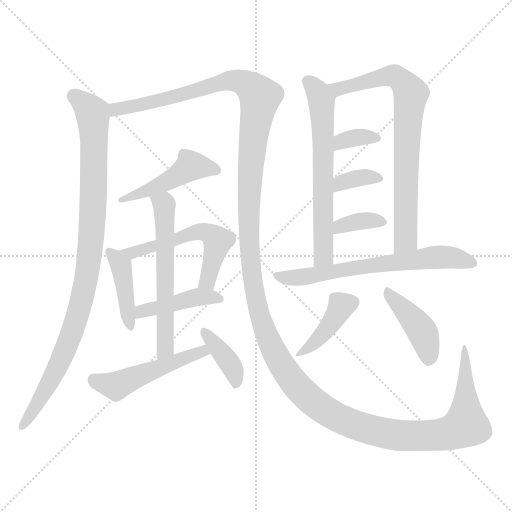
t = 0.00 s
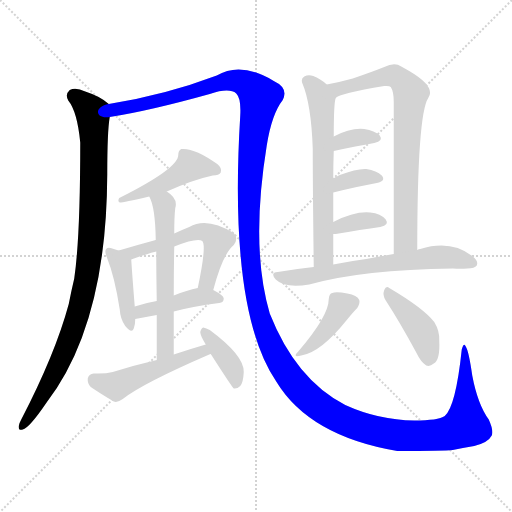
t = 2.46 s
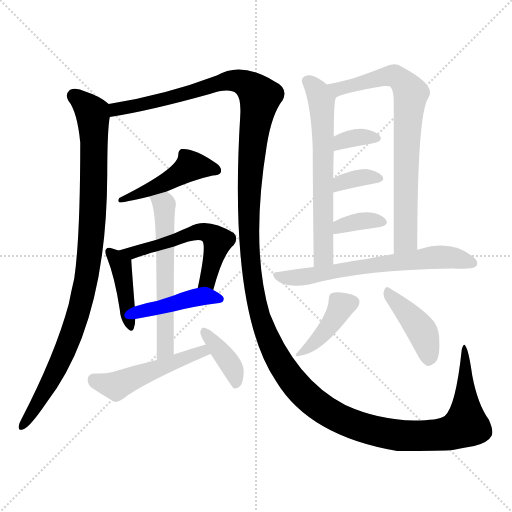
t = 4.92 s
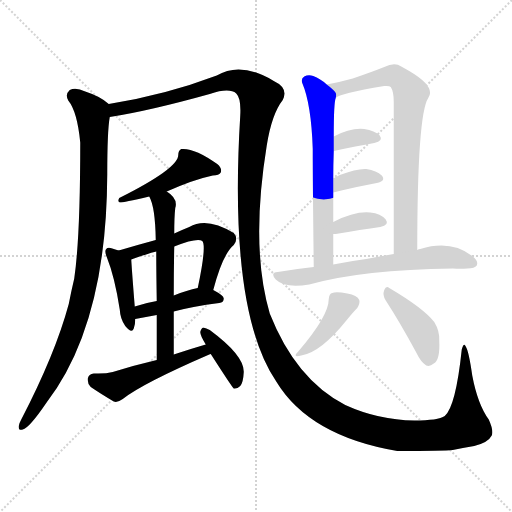
t = 7.38 s
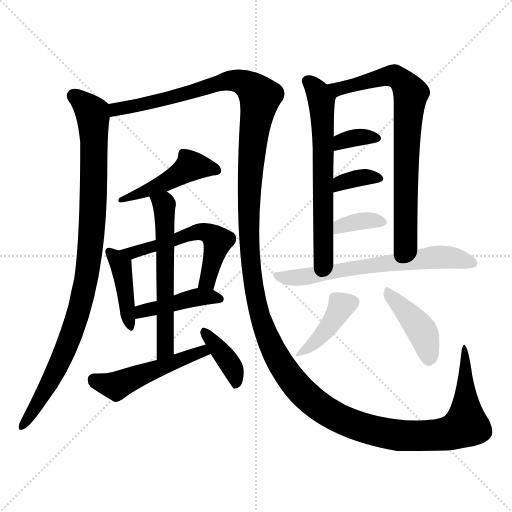
t = 9.84 s
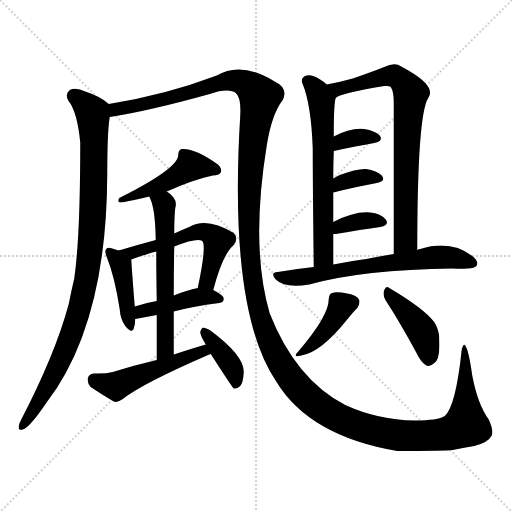
t = 12.30 s

The animated SVG that drew these frames (rendered in a browser with its animation timeline set to each time). Animation: 17 CSS @keyframes rules; one cycle of 12.30 s.

<svg version="1.1" viewBox="0 0 1024 1024" xmlns="http://www.w3.org/2000/svg">
  <g stroke="lightgray" stroke-dasharray="1,1" stroke-width="1" transform="scale(4, 4)">
    <line x1="0" y1="0" x2="256" y2="256"></line>
    <line x1="256" y1="0" x2="0" y2="256"></line>
    <line x1="128" y1="0" x2="128" y2="256"></line>
    <line x1="0" y1="128" x2="256" y2="128"></line>
  </g>
<g transform="scale(1, -1) translate(0, -900)">
   <style type="text/css">
    @keyframes keyframes0 {
      from {
       stroke: blue;
       stroke-dashoffset: 960;
       stroke-width: 128;
       }
       76% {
       animation-timing-function: step-end;
       stroke: blue;
       stroke-dashoffset: 0;
       stroke-width: 128;
       }
       to {
       stroke: black;
       stroke-width: 1024;
       }
       }
       #make-me-a-hanzi-animation-0 {
         animation: keyframes0 1.031250s both;
         animation-delay: 0.000000s;
         animation-timing-function: linear;
       }
    @keyframes keyframes1 {
      from {
       stroke: blue;
       stroke-dashoffset: 1697;
       stroke-width: 128;
       }
       85% {
       animation-timing-function: step-end;
       stroke: blue;
       stroke-dashoffset: 0;
       stroke-width: 128;
       }
       to {
       stroke: black;
       stroke-width: 1024;
       }
       }
       #make-me-a-hanzi-animation-1 {
         animation: keyframes1 1.631022s both;
         animation-delay: 1.031250s;
         animation-timing-function: linear;
       }
    @keyframes keyframes2 {
      from {
       stroke: blue;
       stroke-dashoffset: 470;
       stroke-width: 128;
       }
       60% {
       animation-timing-function: step-end;
       stroke: blue;
       stroke-dashoffset: 0;
       stroke-width: 128;
       }
       to {
       stroke: black;
       stroke-width: 1024;
       }
       }
       #make-me-a-hanzi-animation-2 {
         animation: keyframes2 0.632487s both;
         animation-delay: 2.662272s;
         animation-timing-function: linear;
       }
    @keyframes keyframes3 {
      from {
       stroke: blue;
       stroke-dashoffset: 415;
       stroke-width: 128;
       }
       57% {
       animation-timing-function: step-end;
       stroke: blue;
       stroke-dashoffset: 0;
       stroke-width: 128;
       }
       to {
       stroke: black;
       stroke-width: 1024;
       }
       }
       #make-me-a-hanzi-animation-3 {
         animation: keyframes3 0.587728s both;
         animation-delay: 3.294759s;
         animation-timing-function: linear;
       }
    @keyframes keyframes4 {
      from {
       stroke: blue;
       stroke-dashoffset: 551;
       stroke-width: 128;
       }
       64% {
       animation-timing-function: step-end;
       stroke: blue;
       stroke-dashoffset: 0;
       stroke-width: 128;
       }
       to {
       stroke: black;
       stroke-width: 1024;
       }
       }
       #make-me-a-hanzi-animation-4 {
         animation: keyframes4 0.698405s both;
         animation-delay: 3.882487s;
         animation-timing-function: linear;
       }
    @keyframes keyframes5 {
      from {
       stroke: blue;
       stroke-dashoffset: 428;
       stroke-width: 128;
       }
       58% {
       animation-timing-function: step-end;
       stroke: blue;
       stroke-dashoffset: 0;
       stroke-width: 128;
       }
       to {
       stroke: black;
       stroke-width: 1024;
       }
       }
       #make-me-a-hanzi-animation-5 {
         animation: keyframes5 0.598307s both;
         animation-delay: 4.580892s;
         animation-timing-function: linear;
       }
    @keyframes keyframes6 {
      from {
       stroke: blue;
       stroke-dashoffset: 590;
       stroke-width: 128;
       }
       66% {
       animation-timing-function: step-end;
       stroke: blue;
       stroke-dashoffset: 0;
       stroke-width: 128;
       }
       to {
       stroke: black;
       stroke-width: 1024;
       }
       }
       #make-me-a-hanzi-animation-6 {
         animation: keyframes6 0.730143s both;
         animation-delay: 5.179199s;
         animation-timing-function: linear;
       }
    @keyframes keyframes7 {
      from {
       stroke: blue;
       stroke-dashoffset: 501;
       stroke-width: 128;
       }
       62% {
       animation-timing-function: step-end;
       stroke: blue;
       stroke-dashoffset: 0;
       stroke-width: 128;
       }
       to {
       stroke: black;
       stroke-width: 1024;
       }
       }
       #make-me-a-hanzi-animation-7 {
         animation: keyframes7 0.657715s both;
         animation-delay: 5.909342s;
         animation-timing-function: linear;
       }
    @keyframes keyframes8 {
      from {
       stroke: blue;
       stroke-dashoffset: 382;
       stroke-width: 128;
       }
       55% {
       animation-timing-function: step-end;
       stroke: blue;
       stroke-dashoffset: 0;
       stroke-width: 128;
       }
       to {
       stroke: black;
       stroke-width: 1024;
       }
       }
       #make-me-a-hanzi-animation-8 {
         animation: keyframes8 0.560872s both;
         animation-delay: 6.567057s;
         animation-timing-function: linear;
       }
    @keyframes keyframes9 {
      from {
       stroke: blue;
       stroke-dashoffset: 632;
       stroke-width: 128;
       }
       67% {
       animation-timing-function: step-end;
       stroke: blue;
       stroke-dashoffset: 0;
       stroke-width: 128;
       }
       to {
       stroke: black;
       stroke-width: 1024;
       }
       }
       #make-me-a-hanzi-animation-9 {
         animation: keyframes9 0.764323s both;
         animation-delay: 7.127930s;
         animation-timing-function: linear;
       }
    @keyframes keyframes10 {
      from {
       stroke: blue;
       stroke-dashoffset: 757;
       stroke-width: 128;
       }
       71% {
       animation-timing-function: step-end;
       stroke: blue;
       stroke-dashoffset: 0;
       stroke-width: 128;
       }
       to {
       stroke: black;
       stroke-width: 1024;
       }
       }
       #make-me-a-hanzi-animation-10 {
         animation: keyframes10 0.866048s both;
         animation-delay: 7.892253s;
         animation-timing-function: linear;
       }
    @keyframes keyframes11 {
      from {
       stroke: blue;
       stroke-dashoffset: 342;
       stroke-width: 128;
       }
       53% {
       animation-timing-function: step-end;
       stroke: blue;
       stroke-dashoffset: 0;
       stroke-width: 128;
       }
       to {
       stroke: black;
       stroke-width: 1024;
       }
       }
       #make-me-a-hanzi-animation-11 {
         animation: keyframes11 0.528320s both;
         animation-delay: 8.758301s;
         animation-timing-function: linear;
       }
    @keyframes keyframes12 {
      from {
       stroke: blue;
       stroke-dashoffset: 347;
       stroke-width: 128;
       }
       53% {
       animation-timing-function: step-end;
       stroke: blue;
       stroke-dashoffset: 0;
       stroke-width: 128;
       }
       to {
       stroke: black;
       stroke-width: 1024;
       }
       }
       #make-me-a-hanzi-animation-12 {
         animation: keyframes12 0.532389s both;
         animation-delay: 9.286621s;
         animation-timing-function: linear;
       }
    @keyframes keyframes13 {
      from {
       stroke: blue;
       stroke-dashoffset: 355;
       stroke-width: 128;
       }
       54% {
       animation-timing-function: step-end;
       stroke: blue;
       stroke-dashoffset: 0;
       stroke-width: 128;
       }
       to {
       stroke: black;
       stroke-width: 1024;
       }
       }
       #make-me-a-hanzi-animation-13 {
         animation: keyframes13 0.538900s both;
         animation-delay: 9.819010s;
         animation-timing-function: linear;
       }
    @keyframes keyframes14 {
      from {
       stroke: blue;
       stroke-dashoffset: 645;
       stroke-width: 128;
       }
       68% {
       animation-timing-function: step-end;
       stroke: blue;
       stroke-dashoffset: 0;
       stroke-width: 128;
       }
       to {
       stroke: black;
       stroke-width: 1024;
       }
       }
       #make-me-a-hanzi-animation-14 {
         animation: keyframes14 0.774902s both;
         animation-delay: 10.357910s;
         animation-timing-function: linear;
       }
    @keyframes keyframes15 {
      from {
       stroke: blue;
       stroke-dashoffset: 402;
       stroke-width: 128;
       }
       57% {
       animation-timing-function: step-end;
       stroke: blue;
       stroke-dashoffset: 0;
       stroke-width: 128;
       }
       to {
       stroke: black;
       stroke-width: 1024;
       }
       }
       #make-me-a-hanzi-animation-15 {
         animation: keyframes15 0.577148s both;
         animation-delay: 11.132813s;
         animation-timing-function: linear;
       }
    @keyframes keyframes16 {
      from {
       stroke: blue;
       stroke-dashoffset: 415;
       stroke-width: 128;
       }
       57% {
       animation-timing-function: step-end;
       stroke: blue;
       stroke-dashoffset: 0;
       stroke-width: 128;
       }
       to {
       stroke: black;
       stroke-width: 1024;
       }
       }
       #make-me-a-hanzi-animation-16 {
         animation: keyframes16 0.587728s both;
         animation-delay: 11.709961s;
         animation-timing-function: linear;
       }
</style>
<path d="M 217.5 692.0 Q 201.5 707.0 170.5 717.0 Q 151.5 726.0 139.5 720.0 Q 129.5 711.0 136.5 699.0 Q 154.5 677.0 160.5 615.0 Q 160.5 425.0 148.5 343.0 Q 142.5 318.0 137.5 292.0 Q 110.5 192.0 42.5 61.0 Q 38.5 54.0 37.5 48.0 Q 36.5 38.0 45.5 41.0 Q 58.5 44.0 92.5 94.0 Q 213.5 251.0 214.5 551.0 Q 214.5 638.0 219.5 666.0 C 222.5 689.0 222.5 689.0 217.5 692.0 Z" fill="lightgray"></path> 
<path d="M 219.5 666.0 Q 297.5 678.0 419.5 712.0 Q 458.5 725.0 472.5 713.0 Q 482.5 703.0 480.5 669.0 Q 456.5 278.0 552.5 137.0 Q 618.5 28.0 794.5 -2.0 Q 888.5 -2.0 905.5 0.0 Q 924.5 4.0 948.5 8.0 Q 976.5 15.0 983.5 29.0 Q 987.5 39.0 977.5 61.0 Q 955.5 91.0 944.5 149.0 Q 937.5 198.0 931.5 207.0 Q 927.5 216.0 923.5 201.0 Q 911.5 87.0 889.5 68.0 Q 876.5 59.0 828.5 59.0 Q 756.5 60.0 690.5 90.0 Q 591.5 141.0 539.5 273.0 Q 500.5 406.0 533.5 609.0 Q 543.5 672.0 565.5 700.0 Q 577.5 724.0 547.5 738.0 Q 481.5 778.0 433.5 749.0 Q 330.5 710.0 217.5 692.0 C 187.5 687.0 189.5 661.0 219.5 666.0 Z" fill="lightgray"></path> 
<path d="M 333.5 517.0 Q 387.5 541.0 425.5 549.0 Q 438.5 549.0 441.5 555.0 Q 444.5 564.0 434.5 572.0 Q 388.5 605.0 362.5 602.0 Q 356.5 599.0 356.5 590.0 Q 356.5 563.0 238.5 504.0 Q 234.5 497.0 239.5 495.0 Q 246.5 495.0 298.5 507.0 L 333.5 517.0 Z" fill="lightgray"></path> 
<path d="M 237.5 399.0 Q 233.5 400.0 224.5 403.0 Q 215.5 406.0 212.5 402.0 Q 208.5 398.0 213.5 386.0 Q 229.5 346.0 239.5 281.0 Q 240.5 262.0 250.5 248.0 Q 263.5 232.0 267.5 243.0 Q 270.5 250.0 270.5 262.0 L 269.5 287.0 Q 263.5 362.0 262.5 381.0 C 261.5 392.0 261.5 392.0 237.5 399.0 Z" fill="lightgray"></path> 
<path d="M 426.5 320.0 Q 445.5 392.0 467.5 410.0 Q 477.5 423.0 467.5 434.0 Q 413.5 467.0 378.5 446.0 Q 363.5 440.0 348.5 433.0 L 311.5 420.0 Q 274.5 410.0 237.5 399.0 C 208.5 390.0 234.5 371.0 262.5 381.0 Q 305.5 396.0 312.5 397.0 L 348.5 407.0 Q 394.5 425.0 404.5 418.0 Q 413.5 409.0 395.5 324.0 C 389.5 295.0 418.5 291.0 426.5 320.0 Z" fill="lightgray"></path> 
<path d="M 347.5 277.0 Q 384.5 287.0 438.5 294.0 Q 447.5 295.0 447.5 303.0 Q 447.5 309.0 426.5 320.0 C 412.5 328.0 412.5 328.0 395.5 324.0 Q 374.5 320.0 347.5 309.0 L 313.5 298.0 Q 289.5 294.0 269.5 287.0 C 241.5 277.0 241.5 257.0 270.5 262.0 L 313.5 270.0 L 347.5 277.0 Z" fill="lightgray"></path> 
<path d="M 347.5 191.0 Q 347.5 236.0 347.5 277.0 L 347.5 309.0 Q 347.5 361.0 348.5 407.0 L 348.5 433.0 Q 348.5 467.0 350.5 484.0 Q 356.5 503.0 333.5 517.0 C 309.5 535.0 286.5 535.0 298.5 507.0 Q 310.5 486.0 311.5 420.0 L 312.5 397.0 Q 312.5 360.0 313.5 298.0 L 313.5 270.0 Q 313.5 230.0 313.5 180.0 C 313.5 150.0 347.5 161.0 347.5 191.0 Z" fill="lightgray"></path> 
<path d="M 411.5 211.0 Q 380.5 202.0 347.5 191.0 L 313.5 180.0 Q 270.5 170.0 225.5 156.0 Q 210.5 152.0 187.5 153.0 Q 177.5 152.0 175.5 143.0 Q 174.5 133.0 181.5 126.0 Q 200.5 113.0 227.5 97.0 Q 234.5 94.0 245.5 102.0 Q 284.5 133.0 418.5 191.0 Q 419.5 192.0 421.5 192.0 C 449.5 203.0 440.5 219.0 411.5 211.0 Z" fill="lightgray"></path> 
<path d="M 421.5 192.0 Q 464.5 125.0 467.5 123.0 Q 474.5 122.0 480.5 128.0 Q 486.5 135.0 487.5 156.0 Q 488.5 189.0 419.5 240.0 Q 412.5 244.0 406.5 245.0 Q 402.5 244.0 400.5 236.0 Q 400.5 229.0 411.5 211.0 L 421.5 192.0 Z" fill="lightgray"></path> 
<path d="M 653.5 731.0 Q 640.5 743.0 626.5 748.0 Q 616.5 751.0 608.5 747.0 Q 601.5 743.0 604.5 734.0 Q 622.5 692.0 625.5 602.0 Q 625.5 527.0 627.5 366.0 C 627.5 336.0 666.5 341.0 666.5 371.0 Q 666.5 402.0 666.5 432.0 L 666.5 456.0 Q 666.5 487.0 666.5 515.0 L 666.5 543.0 Q 666.5 571.0 667.5 598.0 L 667.5 627.0 Q 667.5 696.0 671.5 704.0 C 673.5 715.0 673.5 715.0 653.5 731.0 Z" fill="lightgray"></path> 
<path d="M 834.5 400.0 Q 834.5 671.0 856.5 704.0 Q 872.5 726.0 818.5 758.0 Q 811.5 762.0 802.5 767.0 Q 789.5 776.0 768.5 766.0 Q 743.5 756.0 705.5 743.0 Q 680.5 736.0 653.5 731.0 C 624.5 725.0 644.5 691.0 671.5 704.0 Q 678.5 713.0 768.5 728.0 Q 778.5 729.0 781.5 726.0 Q 787.5 717.0 787.5 696.0 Q 787.5 524.0 787.5 392.0 C 787.5 362.0 834.5 370.0 834.5 400.0 Z" fill="lightgray"></path> 
<path d="M 667.5 598.0 Q 713.5 608.0 748.5 614.0 Q 767.5 618.0 759.5 629.0 Q 749.5 639.0 728.5 642.0 Q 701.5 645.0 667.5 627.0 C 640.5 613.0 638.5 592.0 667.5 598.0 Z" fill="lightgray"></path> 
<path d="M 666.5 515.0 Q 714.5 527.0 753.5 534.0 Q 772.5 538.0 763.5 549.0 Q 753.5 559.0 732.5 562.0 Q 713.5 563.0 679.5 550.0 Q 672.5 547.0 666.5 543.0 C 641.5 527.0 637.5 508.0 666.5 515.0 Z" fill="lightgray"></path> 
<path d="M 666.5 432.0 Q 667.5 432.0 671.5 432.0 Q 722.5 441.0 760.5 446.0 Q 779.5 450.0 771.5 461.0 Q 761.5 473.0 740.5 475.0 Q 709.5 478.0 666.5 456.0 C 639.5 443.0 636.5 432.0 666.5 432.0 Z" fill="lightgray"></path> 
<path d="M 627.5 366.0 Q 590.5 362.0 555.5 356.0 Q 539.5 355.0 551.5 341.0 Q 569.5 323.0 618.5 331.0 Q 726.5 361.0 905.5 363.0 Q 921.5 362.0 934.5 363.0 Q 949.5 363.0 953.5 369.0 Q 957.5 378.0 944.5 388.0 Q 901.5 421.0 840.5 402.0 Q 837.5 402.0 834.5 400.0 L 787.5 392.0 Q 762.5 388.0 732.5 382.0 Q 701.5 378.0 666.5 371.0 L 627.5 366.0 Z" fill="lightgray"></path> 
<path d="M 657.5 302.0 Q 657.5 268.0 596.5 197.0 Q 583.5 184.0 602.5 189.0 Q 641.5 195.0 693.5 260.0 Q 706.5 276.0 714.5 284.0 Q 720.5 294.0 718.5 300.0 Q 714.5 310.0 694.5 313.0 Q 672.5 317.0 664.5 314.0 Q 658.5 313.0 657.5 302.0 Z" fill="lightgray"></path> 
<path d="M 771.5 299.0 Q 799.5 256.0 832.5 195.0 Q 841.5 176.0 852.5 169.0 Q 859.5 166.0 867.5 173.0 Q 880.5 180.0 878.5 219.0 Q 879.5 238.0 868.5 256.0 Q 846.5 284.0 778.5 324.0 Q 772.5 330.0 768.5 320.0 Q 764.5 310.0 771.5 299.0 Z" fill="lightgray"></path> 
      <clipPath id="make-me-a-hanzi-clip-0">
      <path d="M 217.5 692.0 Q 201.5 707.0 170.5 717.0 Q 151.5 726.0 139.5 720.0 Q 129.5 711.0 136.5 699.0 Q 154.5 677.0 160.5 615.0 Q 160.5 425.0 148.5 343.0 Q 142.5 318.0 137.5 292.0 Q 110.5 192.0 42.5 61.0 Q 38.5 54.0 37.5 48.0 Q 36.5 38.0 45.5 41.0 Q 58.5 44.0 92.5 94.0 Q 213.5 251.0 214.5 551.0 Q 214.5 638.0 219.5 666.0 C 222.5 689.0 222.5 689.0 217.5 692.0 Z" fill="lightgray"></path>
      </clipPath>
      <path clip-path="url(#make-me-a-hanzi-clip-0)" d="M 148.5 708.0 L 184.5 674.0 L 186.5 656.0 L 187.5 503.0 L 170.5 331.0 L 160.5 285.0 L 126.5 190.0 L 75.5 92.0 L 45.5 49.0 " fill="none" id="make-me-a-hanzi-animation-0" stroke-dasharray="832 1664" stroke-linecap="round"></path>

      <clipPath id="make-me-a-hanzi-clip-1">
      <path d="M 219.5 666.0 Q 297.5 678.0 419.5 712.0 Q 458.5 725.0 472.5 713.0 Q 482.5 703.0 480.5 669.0 Q 456.5 278.0 552.5 137.0 Q 618.5 28.0 794.5 -2.0 Q 888.5 -2.0 905.5 0.0 Q 924.5 4.0 948.5 8.0 Q 976.5 15.0 983.5 29.0 Q 987.5 39.0 977.5 61.0 Q 955.5 91.0 944.5 149.0 Q 937.5 198.0 931.5 207.0 Q 927.5 216.0 923.5 201.0 Q 911.5 87.0 889.5 68.0 Q 876.5 59.0 828.5 59.0 Q 756.5 60.0 690.5 90.0 Q 591.5 141.0 539.5 273.0 Q 500.5 406.0 533.5 609.0 Q 543.5 672.0 565.5 700.0 Q 577.5 724.0 547.5 738.0 Q 481.5 778.0 433.5 749.0 Q 330.5 710.0 217.5 692.0 C 187.5 687.0 189.5 661.0 219.5 666.0 Z" fill="lightgray"></path>
      </clipPath>
      <path clip-path="url(#make-me-a-hanzi-clip-1)" d="M 224.5 673.0 L 243.5 685.0 L 388.5 717.0 L 447.5 737.0 L 479.5 737.0 L 509.5 719.0 L 519.5 704.0 L 506.5 634.0 L 496.5 452.0 L 510.5 306.0 L 524.5 253.0 L 556.5 180.0 L 586.5 136.0 L 643.5 84.0 L 693.5 56.0 L 772.5 33.0 L 851.5 28.0 L 905.5 36.0 L 931.5 50.0 L 932.5 178.0 L 925.5 189.0 L 929.5 202.0 " fill="none" id="make-me-a-hanzi-animation-1" stroke-dasharray="1569 3138" stroke-linecap="round"></path>

      <clipPath id="make-me-a-hanzi-clip-2">
      <path d="M 333.5 517.0 Q 387.5 541.0 425.5 549.0 Q 438.5 549.0 441.5 555.0 Q 444.5 564.0 434.5 572.0 Q 388.5 605.0 362.5 602.0 Q 356.5 599.0 356.5 590.0 Q 356.5 563.0 238.5 504.0 Q 234.5 497.0 239.5 495.0 Q 246.5 495.0 298.5 507.0 L 333.5 517.0 Z" fill="lightgray"></path>
      </clipPath>
      <path clip-path="url(#make-me-a-hanzi-clip-2)" d="M 433.5 559.0 L 379.5 567.0 L 285.5 512.0 L 274.5 515.0 L 265.5 506.0 L 249.5 507.0 L 242.5 500.0 " fill="none" id="make-me-a-hanzi-animation-2" stroke-dasharray="342 684" stroke-linecap="round"></path>

      <clipPath id="make-me-a-hanzi-clip-3">
      <path d="M 237.5 399.0 Q 233.5 400.0 224.5 403.0 Q 215.5 406.0 212.5 402.0 Q 208.5 398.0 213.5 386.0 Q 229.5 346.0 239.5 281.0 Q 240.5 262.0 250.5 248.0 Q 263.5 232.0 267.5 243.0 Q 270.5 250.0 270.5 262.0 L 269.5 287.0 Q 263.5 362.0 262.5 381.0 C 261.5 392.0 261.5 392.0 237.5 399.0 Z" fill="lightgray"></path>
      </clipPath>
      <path clip-path="url(#make-me-a-hanzi-clip-3)" d="M 218.5 397.0 L 241.5 370.0 L 259.5 248.0 " fill="none" id="make-me-a-hanzi-animation-3" stroke-dasharray="287 574" stroke-linecap="round"></path>

      <clipPath id="make-me-a-hanzi-clip-4">
      <path d="M 426.5 320.0 Q 445.5 392.0 467.5 410.0 Q 477.5 423.0 467.5 434.0 Q 413.5 467.0 378.5 446.0 Q 363.5 440.0 348.5 433.0 L 311.5 420.0 Q 274.5 410.0 237.5 399.0 C 208.5 390.0 234.5 371.0 262.5 381.0 Q 305.5 396.0 312.5 397.0 L 348.5 407.0 Q 394.5 425.0 404.5 418.0 Q 413.5 409.0 395.5 324.0 C 389.5 295.0 418.5 291.0 426.5 320.0 Z" fill="lightgray"></path>
      </clipPath>
      <path clip-path="url(#make-me-a-hanzi-clip-4)" d="M 245.5 398.0 L 268.5 394.0 L 400.5 437.0 L 421.5 432.0 L 435.5 416.0 L 414.5 339.0 L 404.5 336.0 " fill="none" id="make-me-a-hanzi-animation-4" stroke-dasharray="423 846" stroke-linecap="round"></path>

      <clipPath id="make-me-a-hanzi-clip-5">
      <path d="M 347.5 277.0 Q 384.5 287.0 438.5 294.0 Q 447.5 295.0 447.5 303.0 Q 447.5 309.0 426.5 320.0 C 412.5 328.0 412.5 328.0 395.5 324.0 Q 374.5 320.0 347.5 309.0 L 313.5 298.0 Q 289.5 294.0 269.5 287.0 C 241.5 277.0 241.5 257.0 270.5 262.0 L 313.5 270.0 L 347.5 277.0 Z" fill="lightgray"></path>
      </clipPath>
      <path clip-path="url(#make-me-a-hanzi-clip-5)" d="M 276.5 269.0 L 282.5 278.0 L 383.5 304.0 L 416.5 307.0 L 439.5 302.0 " fill="none" id="make-me-a-hanzi-animation-5" stroke-dasharray="300 600" stroke-linecap="round"></path>

      <clipPath id="make-me-a-hanzi-clip-6">
      <path d="M 347.5 191.0 Q 347.5 236.0 347.5 277.0 L 347.5 309.0 Q 347.5 361.0 348.5 407.0 L 348.5 433.0 Q 348.5 467.0 350.5 484.0 Q 356.5 503.0 333.5 517.0 C 309.5 535.0 286.5 535.0 298.5 507.0 Q 310.5 486.0 311.5 420.0 L 312.5 397.0 Q 312.5 360.0 313.5 298.0 L 313.5 270.0 Q 313.5 230.0 313.5 180.0 C 313.5 150.0 347.5 161.0 347.5 191.0 Z" fill="lightgray"></path>
      </clipPath>
      <path clip-path="url(#make-me-a-hanzi-clip-6)" d="M 305.5 505.0 L 328.5 491.0 L 330.5 441.0 L 331.5 213.0 L 317.5 188.0 " fill="none" id="make-me-a-hanzi-animation-6" stroke-dasharray="462 924" stroke-linecap="round"></path>

      <clipPath id="make-me-a-hanzi-clip-7">
      <path d="M 411.5 211.0 Q 380.5 202.0 347.5 191.0 L 313.5 180.0 Q 270.5 170.0 225.5 156.0 Q 210.5 152.0 187.5 153.0 Q 177.5 152.0 175.5 143.0 Q 174.5 133.0 181.5 126.0 Q 200.5 113.0 227.5 97.0 Q 234.5 94.0 245.5 102.0 Q 284.5 133.0 418.5 191.0 Q 419.5 192.0 421.5 192.0 C 449.5 203.0 440.5 219.0 411.5 211.0 Z" fill="lightgray"></path>
      </clipPath>
      <path clip-path="url(#make-me-a-hanzi-clip-7)" d="M 188.5 140.0 L 232.5 128.0 L 395.5 195.0 L 418.5 196.0 " fill="none" id="make-me-a-hanzi-animation-7" stroke-dasharray="373 746" stroke-linecap="round"></path>

      <clipPath id="make-me-a-hanzi-clip-8">
      <path d="M 421.5 192.0 Q 464.5 125.0 467.5 123.0 Q 474.5 122.0 480.5 128.0 Q 486.5 135.0 487.5 156.0 Q 488.5 189.0 419.5 240.0 Q 412.5 244.0 406.5 245.0 Q 402.5 244.0 400.5 236.0 Q 400.5 229.0 411.5 211.0 L 421.5 192.0 Z" fill="lightgray"></path>
      </clipPath>
      <path clip-path="url(#make-me-a-hanzi-clip-8)" d="M 410.5 236.0 L 465.5 164.0 L 472.5 129.0 " fill="none" id="make-me-a-hanzi-animation-8" stroke-dasharray="254 508" stroke-linecap="round"></path>

      <clipPath id="make-me-a-hanzi-clip-9">
      <path d="M 653.5 731.0 Q 640.5 743.0 626.5 748.0 Q 616.5 751.0 608.5 747.0 Q 601.5 743.0 604.5 734.0 Q 622.5 692.0 625.5 602.0 Q 625.5 527.0 627.5 366.0 C 627.5 336.0 666.5 341.0 666.5 371.0 Q 666.5 402.0 666.5 432.0 L 666.5 456.0 Q 666.5 487.0 666.5 515.0 L 666.5 543.0 Q 666.5 571.0 667.5 598.0 L 667.5 627.0 Q 667.5 696.0 671.5 704.0 C 673.5 715.0 673.5 715.0 653.5 731.0 Z" fill="lightgray"></path>
      </clipPath>
      <path clip-path="url(#make-me-a-hanzi-clip-9)" d="M 615.5 738.0 L 641.5 703.0 L 647.5 640.0 L 647.5 409.0 L 644.5 385.0 L 632.5 377.0 " fill="none" id="make-me-a-hanzi-animation-9" stroke-dasharray="504 1008" stroke-linecap="round"></path>

      <clipPath id="make-me-a-hanzi-clip-10">
      <path d="M 834.5 400.0 Q 834.5 671.0 856.5 704.0 Q 872.5 726.0 818.5 758.0 Q 811.5 762.0 802.5 767.0 Q 789.5 776.0 768.5 766.0 Q 743.5 756.0 705.5 743.0 Q 680.5 736.0 653.5 731.0 C 624.5 725.0 644.5 691.0 671.5 704.0 Q 678.5 713.0 768.5 728.0 Q 778.5 729.0 781.5 726.0 Q 787.5 717.0 787.5 696.0 Q 787.5 524.0 787.5 392.0 C 787.5 362.0 834.5 370.0 834.5 400.0 Z" fill="lightgray"></path>
      </clipPath>
      <path clip-path="url(#make-me-a-hanzi-clip-10)" d="M 660.5 729.0 L 683.5 723.0 L 789.5 748.0 L 821.5 714.0 L 813.5 621.0 L 811.5 420.0 L 794.5 399.0 " fill="none" id="make-me-a-hanzi-animation-10" stroke-dasharray="629 1258" stroke-linecap="round"></path>

      <clipPath id="make-me-a-hanzi-clip-11">
      <path d="M 667.5 598.0 Q 713.5 608.0 748.5 614.0 Q 767.5 618.0 759.5 629.0 Q 749.5 639.0 728.5 642.0 Q 701.5 645.0 667.5 627.0 C 640.5 613.0 638.5 592.0 667.5 598.0 Z" fill="lightgray"></path>
      </clipPath>
      <path clip-path="url(#make-me-a-hanzi-clip-11)" d="M 673.5 605.0 L 683.5 618.0 L 696.5 622.0 L 731.5 627.0 L 751.5 623.0 " fill="none" id="make-me-a-hanzi-animation-11" stroke-dasharray="214 428" stroke-linecap="round"></path>

      <clipPath id="make-me-a-hanzi-clip-12">
      <path d="M 666.5 515.0 Q 714.5 527.0 753.5 534.0 Q 772.5 538.0 763.5 549.0 Q 753.5 559.0 732.5 562.0 Q 713.5 563.0 679.5 550.0 Q 672.5 547.0 666.5 543.0 C 641.5 527.0 637.5 508.0 666.5 515.0 Z" fill="lightgray"></path>
      </clipPath>
      <path clip-path="url(#make-me-a-hanzi-clip-12)" d="M 673.5 522.0 L 692.5 539.0 L 735.5 547.0 L 756.5 543.0 " fill="none" id="make-me-a-hanzi-animation-12" stroke-dasharray="219 438" stroke-linecap="round"></path>

      <clipPath id="make-me-a-hanzi-clip-13">
      <path d="M 666.5 432.0 Q 667.5 432.0 671.5 432.0 Q 722.5 441.0 760.5 446.0 Q 779.5 450.0 771.5 461.0 Q 761.5 473.0 740.5 475.0 Q 709.5 478.0 666.5 456.0 C 639.5 443.0 636.5 432.0 666.5 432.0 Z" fill="lightgray"></path>
      </clipPath>
      <path clip-path="url(#make-me-a-hanzi-clip-13)" d="M 669.5 438.0 L 681.5 449.0 L 722.5 458.0 L 763.5 455.0 " fill="none" id="make-me-a-hanzi-animation-13" stroke-dasharray="227 454" stroke-linecap="round"></path>

      <clipPath id="make-me-a-hanzi-clip-14">
      <path d="M 627.5 366.0 Q 590.5 362.0 555.5 356.0 Q 539.5 355.0 551.5 341.0 Q 569.5 323.0 618.5 331.0 Q 726.5 361.0 905.5 363.0 Q 921.5 362.0 934.5 363.0 Q 949.5 363.0 953.5 369.0 Q 957.5 378.0 944.5 388.0 Q 901.5 421.0 840.5 402.0 Q 837.5 402.0 834.5 400.0 L 787.5 392.0 Q 762.5 388.0 732.5 382.0 Q 701.5 378.0 666.5 371.0 L 627.5 366.0 Z" fill="lightgray"></path>
      </clipPath>
      <path clip-path="url(#make-me-a-hanzi-clip-14)" d="M 561.5 346.0 L 607.5 346.0 L 868.5 386.0 L 905.5 385.0 L 945.5 373.0 " fill="none" id="make-me-a-hanzi-animation-14" stroke-dasharray="517 1034" stroke-linecap="round"></path>

      <clipPath id="make-me-a-hanzi-clip-15">
      <path d="M 657.5 302.0 Q 657.5 268.0 596.5 197.0 Q 583.5 184.0 602.5 189.0 Q 641.5 195.0 693.5 260.0 Q 706.5 276.0 714.5 284.0 Q 720.5 294.0 718.5 300.0 Q 714.5 310.0 694.5 313.0 Q 672.5 317.0 664.5 314.0 Q 658.5 313.0 657.5 302.0 Z" fill="lightgray"></path>
      </clipPath>
      <path clip-path="url(#make-me-a-hanzi-clip-15)" d="M 706.5 297.0 L 682.5 289.0 L 650.5 237.0 L 605.5 198.0 " fill="none" id="make-me-a-hanzi-animation-15" stroke-dasharray="274 548" stroke-linecap="round"></path>

      <clipPath id="make-me-a-hanzi-clip-16">
      <path d="M 771.5 299.0 Q 799.5 256.0 832.5 195.0 Q 841.5 176.0 852.5 169.0 Q 859.5 166.0 867.5 173.0 Q 880.5 180.0 878.5 219.0 Q 879.5 238.0 868.5 256.0 Q 846.5 284.0 778.5 324.0 Q 772.5 330.0 768.5 320.0 Q 764.5 310.0 771.5 299.0 Z" fill="lightgray"></path>
      </clipPath>
      <path clip-path="url(#make-me-a-hanzi-clip-16)" d="M 776.5 314.0 L 844.5 237.0 L 857.5 182.0 " fill="none" id="make-me-a-hanzi-animation-16" stroke-dasharray="287 574" stroke-linecap="round"></path>

</g>
</svg>
